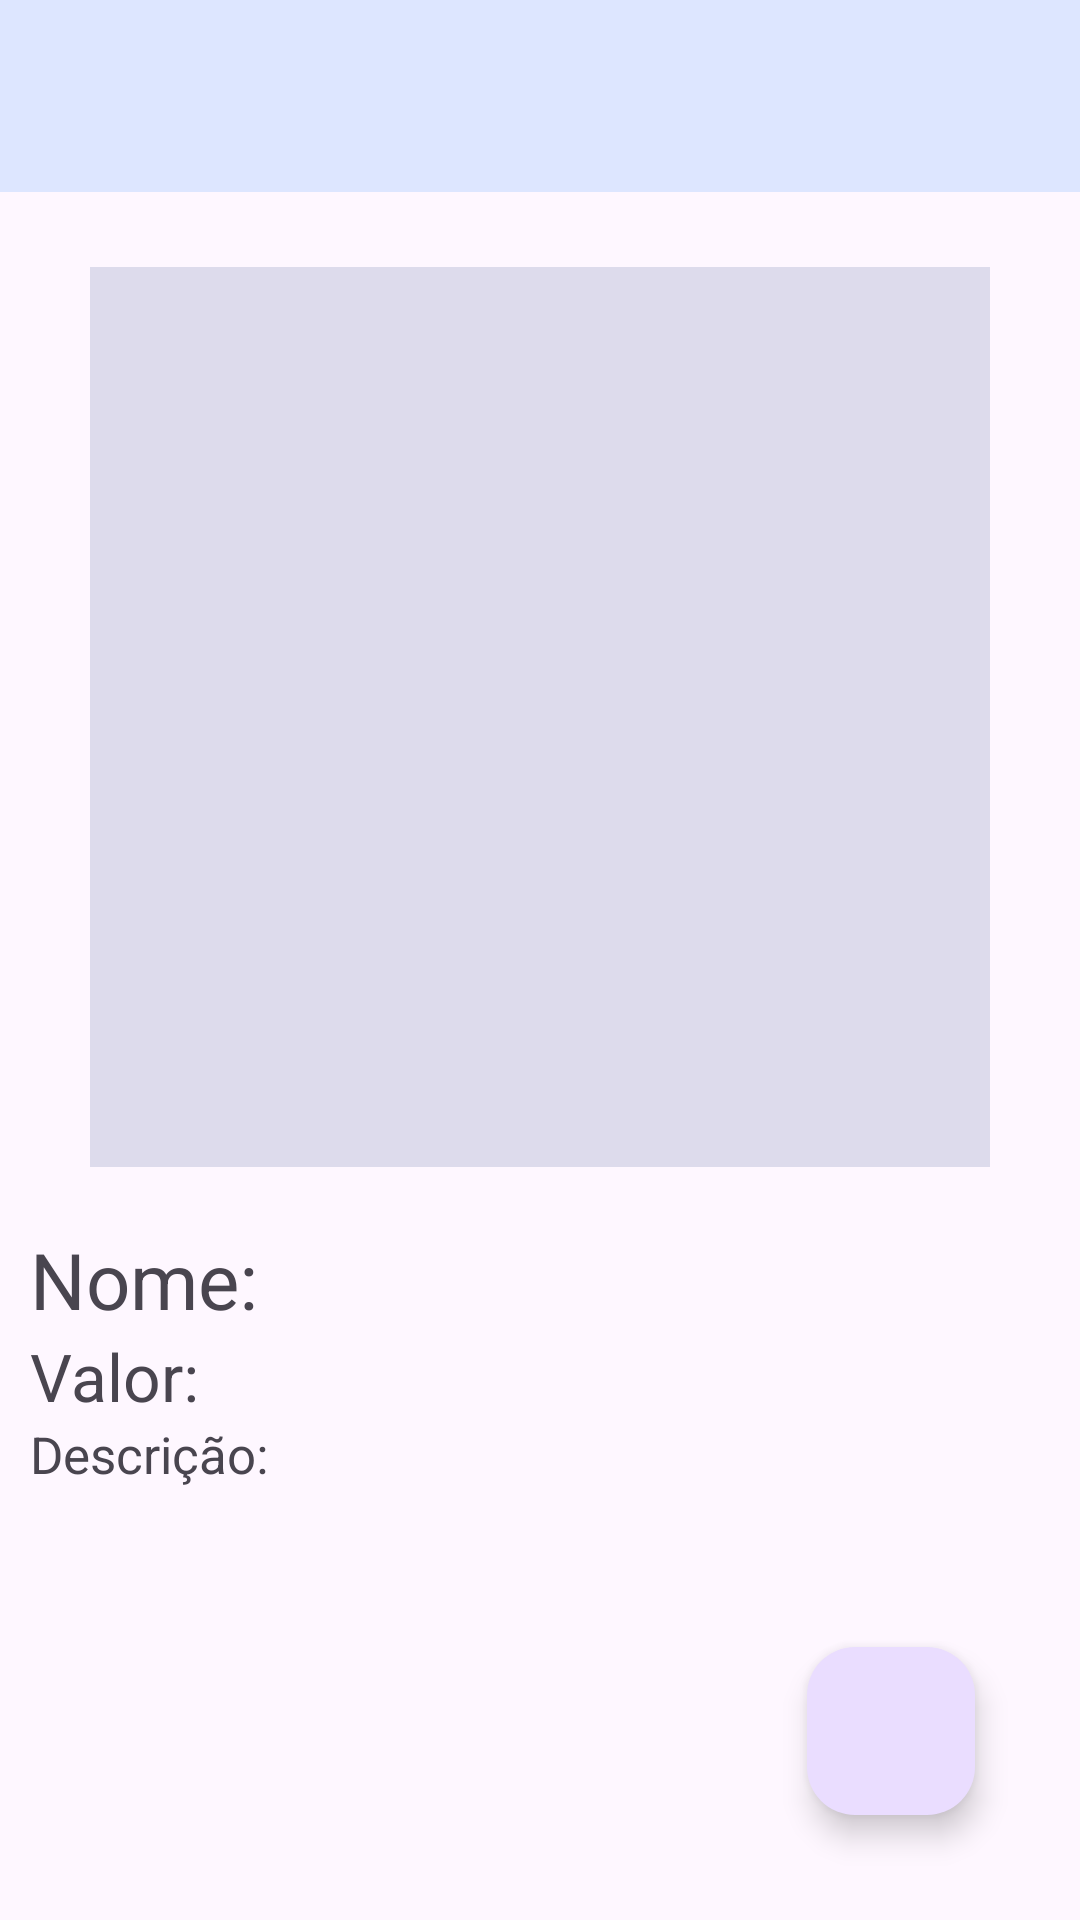

Here is an Android app screen rendered from its layout file. Give the layout XML and the strings, colors and styles it references.
<!-- AndroidManifest.xml: application theme Theme.Agenda_App -->
<!-- res/layout/ver_mais_sobre_servico_layout.xml -->
<?xml version="1.0" encoding="utf-8"?>
<LinearLayout xmlns:android="http://schemas.android.com/apk/res/android"
    xmlns:app="http://schemas.android.com/apk/res-auto"
    xmlns:tools="http://schemas.android.com/tools"
    android:id="@+id/main"
    android:layout_width="match_parent"
    android:layout_height="match_parent"
    android:orientation="vertical"
    tools:context=".VerMaisSobreServioActivity">

    <com.google.android.material.appbar.AppBarLayout
        android:layout_width="match_parent"
        android:layout_height="wrap_content"
        >

        <com.google.android.material.appbar.MaterialToolbar
            android:id="@+id/toolBarVerMais"
            android:layout_width="match_parent"
            android:layout_height="wrap_content"
            app:navigationIcon="@drawable/baseline_arrow_back"
            android:background="#220A7AFF"
            />

    </com.google.android.material.appbar.AppBarLayout>

    <ImageView
        android:id="@+id/img_VerMais"
        android:layout_width="300dp"
        android:layout_height="300dp"
        android:layout_gravity="center"
        android:background="#220E2B71"
        android:layout_marginTop="25dp"
        />

    <TextView
        android:id="@+id/txtNomeVerMais"
        android:layout_width="match_parent"
        android:layout_height="wrap_content"
        android:text="Nome:"
        android:layout_marginTop="20dp"
        android:layout_marginStart="10dp"
        android:textSize="26sp"
        />

    <TextView
        android:id="@+id/txtValorVerMais"
        android:layout_width="match_parent"
        android:layout_height="wrap_content"
        android:text="Valor:"
        android:layout_marginStart="10dp"
        android:textSize="22sp"
        />

    <TextView
        android:id="@+id/txtDescricaoVerMais"
        android:layout_width="match_parent"
        android:layout_height="wrap_content"
        android:text="Descrição:"
        android:layout_marginStart="10dp"
        android:textSize="17sp"
        />

    <androidx.coordinatorlayout.widget.CoordinatorLayout
        android:layout_width="match_parent"
        android:layout_height="match_parent">

        <com.google.android.material.floatingactionbutton.FloatingActionButton
            android:id="@+id/btnFlutuanteAdiconarTelaVerMais"
            android:layout_width="wrap_content"
            android:layout_height="wrap_content"
            android:layout_gravity="bottom|end"
            android:layout_margin="35dp"
            android:src="@drawable/baseline_adicionar" />
    </androidx.coordinatorlayout.widget.CoordinatorLayout>

</LinearLayout>
<!-- resources referenced by this layout -->
<resources>
  <style name="Theme.Agenda_App" parent="Base.Theme.Agenda_App" />
  <style name="Base.Theme.Agenda_App" parent="Theme.Material3.DayNight.NoActionBar">
          
          
      </style>
</resources>
